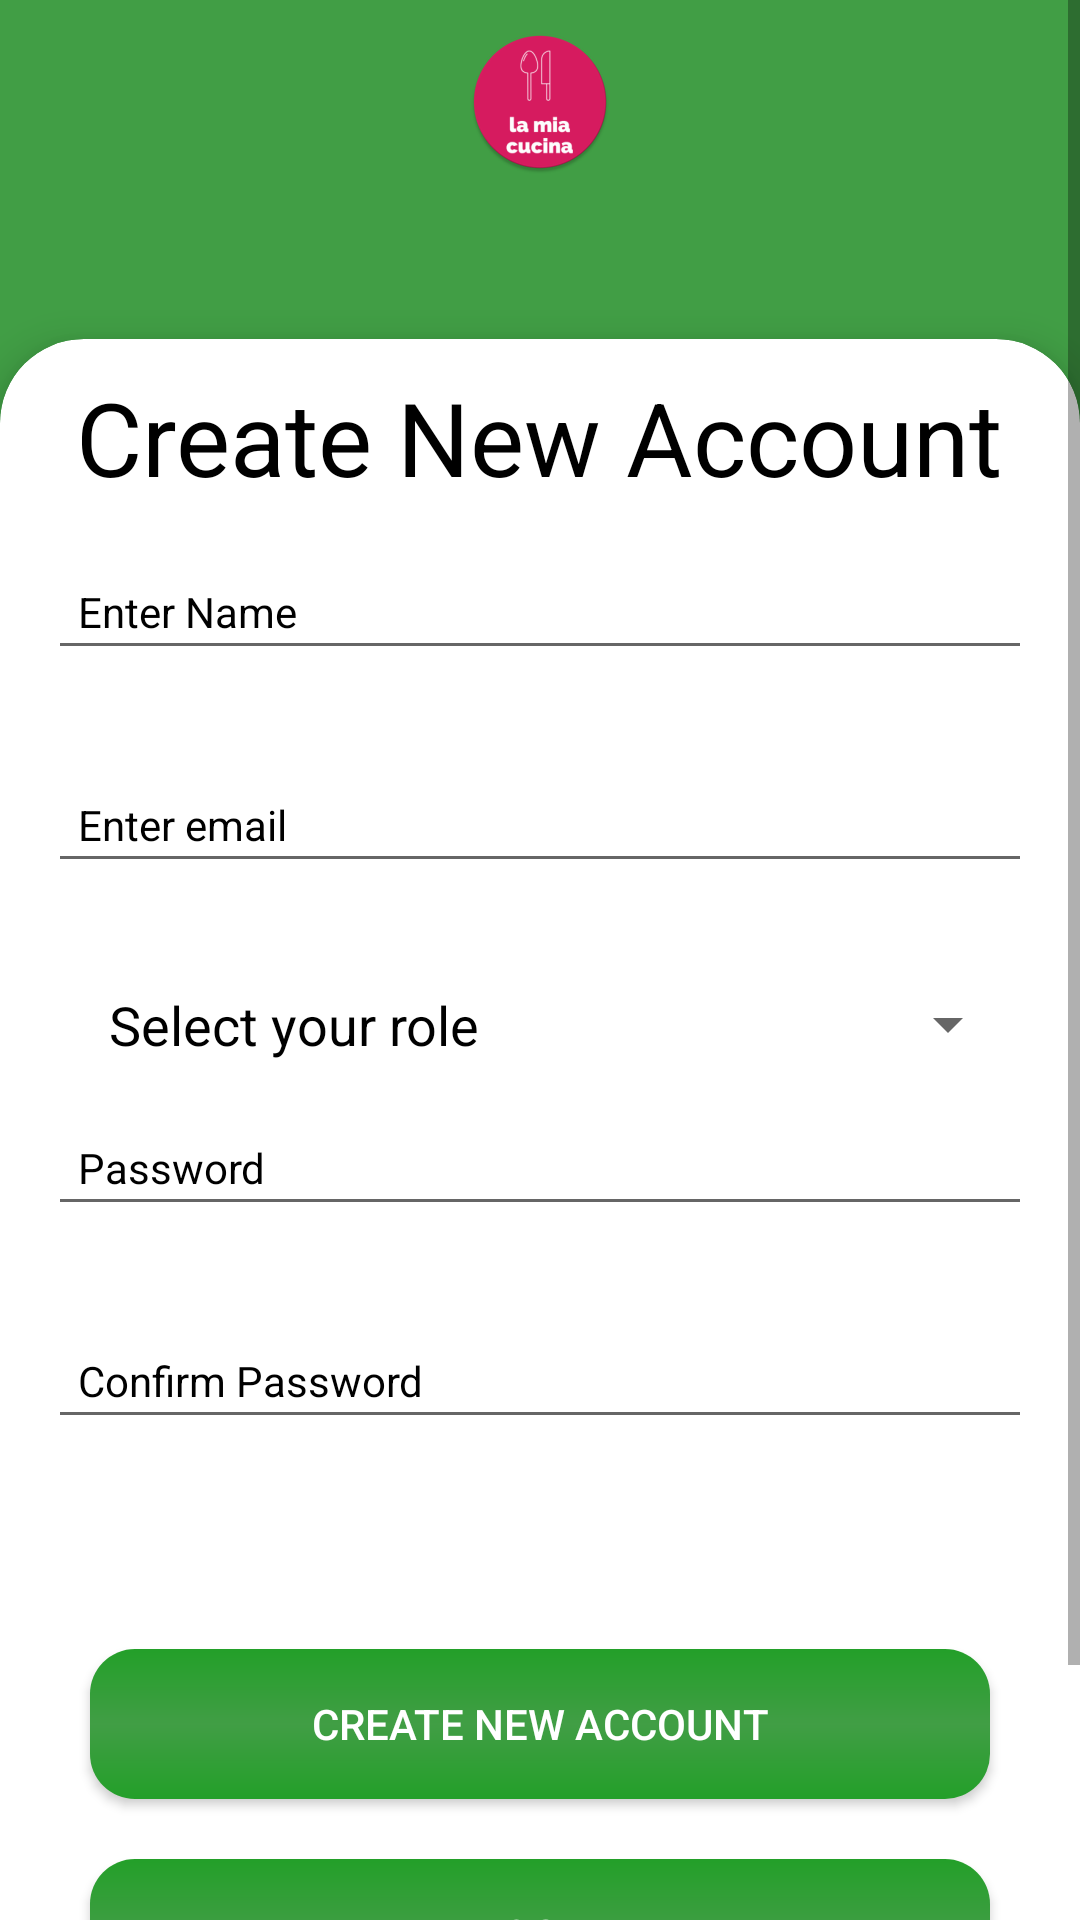

Here is an Android app screen rendered from its layout file. Give the layout XML and the strings, colors and styles it references.
<!-- AndroidManifest.xml: application theme Theme.LaMiaCucina -->
<!-- res/layout/activity_signup.xml -->
<?xml version="1.0" encoding="utf-8"?>
<LinearLayout xmlns:android="http://schemas.android.com/apk/res/android"
    xmlns:tools="http://schemas.android.com/tools"
    android:layout_width="match_parent"
    xmlns:app="http://schemas.android.com/apk/res-auto"
    android:gravity="center_horizontal"
    android:background="@color/purple_700"
    android:layout_height="match_parent"
    android:orientation="vertical"
    tools:context=".Signup">

    <ScrollView
        android:layout_width="match_parent"
        android:layout_height="match_parent">

        <LinearLayout
            android:layout_width="match_parent"
            android:layout_height="wrap_content"
            android:orientation="vertical">

            <ImageView
                android:layout_width="match_parent"
                android:layout_marginTop="10dp"
                android:layout_height="wrap_content"
                android:src="@mipmap/ic_launcher_round"/>

            <androidx.cardview.widget.CardView
                android:id="@+id/card_view"
                android:layout_marginBottom="-50dp"
                android:layout_marginTop="55dp"
                app:cardCornerRadius="28dp"
                app:cardBackgroundColor="@color/white"
                app:cardElevation="8dp"
                android:layout_width="match_parent"
                android:layout_height="match_parent">

                <LinearLayout
                    android:layout_width="match_parent"
                    android:layout_height="match_parent"
                    android:gravity="center"
                    android:layout_marginBottom="70dp"
                    android:orientation="vertical">

                    <LinearLayout
                        android:layout_width="match_parent"
                        android:layout_height="wrap_content"
                        android:layout_gravity="center_horizontal"
                        android:gravity="center_horizontal"
                        android:orientation="vertical">

                        <TextView
                            android:id="@+id/tregister"
                            android:layout_width="wrap_content"
                            android:layout_height="wrap_content"
                            android:layout_marginTop="10dp"
                            android:text="@string/txtRegistration"
                            android:textColor="@color/black"
                            android:textSize="34sp" />

                        <EditText
                            android:id="@+id/user_name"
                            android:layout_width="match_parent"
                            android:layout_height="wrap_content"
                            android:layout_marginStart="16dp"
                            android:layout_marginTop="16dp"
                            android:layout_marginEnd="16dp"
                            android:ems="10"
                            android:inputType="textPersonName"
                            android:hint="Enter Name"
                            android:padding="10dp"
                            android:textColor="@color/black"
                            android:textColorHint="@color/black"
                            android:textSize="14sp"/>

                        <EditText
                            android:id="@+id/user_email"
                            android:layout_width="match_parent"
                            android:layout_height="wrap_content"
                            android:layout_marginStart="16dp"
                            android:layout_marginTop="32dp"
                            android:layout_marginEnd="16dp"
                            android:ems="10"
                            android:inputType="textEmailAddress"
                            android:hint="Enter email"
                            android:padding="10dp"
                            android:textColor="@color/black"
                            android:textColorHint="@color/black"
                            android:textSize="14sp" />

                        <TextView
                            android:visibility="gone"
                            android:id="@+id/familyID"
                            android:layout_width="match_parent"
                            android:layout_height="wrap_content"
                            android:layout_marginStart="16dp"
                            android:layout_marginTop="32dp"
                            android:layout_marginEnd="16dp"
                            android:padding="10dp"
                            android:textColor="@color/black"
                            android:textColorHint="@color/black"
                            android:textSize="14sp"
                            />

                        <LinearLayout
                            android:layout_width="match_parent"
                            android:layout_height="wrap_content"
                            android:layout_marginTop="35dp"
                            android:layout_marginLeft="20dp"
                            android:layout_marginRight="20dp"
                            android:layout_marginEnd="20dp"
                            android:gravity="center"
                            android:layout_marginStart="20dp"
                            android:weightSum="2">

                            <TextView
                                android:layout_width="0dp"
                                android:layout_height="match_parent"
                                android:layout_weight="1"
                                android:textColor="@color/black"
                                android:layout_gravity="center"
                                android:textAlignment="center"
                                android:textSize="18sp"
                                android:text="Select your role "/>

                            <Spinner
                                android:id="@+id/RoleSpinner"
                                android:layout_width="0dp"
                                android:layout_gravity="center"
                                android:layout_height="match_parent"
                                android:layout_weight="1"/>

                        </LinearLayout>

                        <EditText
                            android:id="@+id/user_password"
                            android:layout_width="match_parent"
                            android:layout_height="wrap_content"
                            android:layout_marginStart="16dp"
                            android:layout_marginTop="16dp"
                            android:layout_marginEnd="16dp"
                            android:ems="10"
                            android:inputType="textPassword"
                            android:hint="Password"
                            android:padding="10dp"
                            android:textColor="@color/black"
                            android:textColorHint="@color/black"
                            android:textSize="14sp"/>

                        <EditText
                            android:id="@+id/confirm_password"
                            android:layout_width="match_parent"
                            android:layout_height="wrap_content"
                            android:layout_marginStart="16dp"
                            android:layout_marginTop="32dp"
                            android:layout_marginEnd="16dp"
                            android:ems="10"
                            android:inputType="textPassword"
                            android:hint="Confirm Password"
                            android:padding="10dp"
                            android:textColor="@color/black"
                            android:textColorHint="@color/black"
                            android:textSize="14sp" />

                        <LinearLayout
                            android:layout_width="match_parent"
                            android:layout_height="wrap_content"
                            android:layout_marginTop="40dp"
                            android:gravity="center_horizontal"
                            android:orientation="vertical">

                            <Button
                                android:id="@+id/registerBtn"
                                android:layout_width="300dp"
                                android:layout_height="50dp"
                                android:textColor="@color/white"
                                android:layout_marginTop="30dp"
                                android:background="@drawable/gradient"
                                android:text="Create New Account" />

                            <Button
                                android:id="@+id/btnLogin"
                                android:layout_width="300dp"
                                android:textColor="@color/white"
                                android:layout_height="50dp"
                                android:layout_marginTop="20dp"

                                android:background="@drawable/gradient"
                                android:text="Login" />

                        </LinearLayout>

                        <ProgressBar
                            android:id="@+id/progressBar"
                            style="?android:attr/progressBarStyle"
                            android:layout_width="wrap_content"
                            android:layout_height="wrap_content"
                            android:visibility="invisible"
                            app:layout_constraintBottom_toBottomOf="parent"
                            app:layout_constraintEnd_toEndOf="parent"
                            app:layout_constraintStart_toStartOf="parent"
                            app:layout_constraintTop_toBottomOf="@+id/createText"
                            app:layout_constraintVertical_bias="0.26" />

                    </LinearLayout>

                </LinearLayout>
            </androidx.cardview.widget.CardView>

        </LinearLayout>
    </ScrollView>
</LinearLayout>
<!-- resources referenced by this layout -->
<resources>
  <color name="black">#FF000000</color>
  <color name="purple_700">#419E45</color>
  <color name="white">#FFFFFFFF</color>
  <!-- drawable gradient (drawable) -->
  <?xml version="1.0" encoding="utf-8"?>
  <shape xmlns:android="http://schemas.android.com/apk/res/android"
      android:shape="rectangle">
      
      <gradient
          android:startColor="@color/colorPrimary"
          android:centerColor="@color/colorPrimaryDark"
          android:endColor="@color/colorPrimary"
          android:angle="270" />
      <corners
          android:radius="15dp"
          />
  </shape>
  <!-- mipmap ic_launcher_round: png bitmap (mipmap-hdpi, 4387 bytes) -->
  <string name="txtRegistration">Create New Account</string>
  <style name="Theme.LaMiaCucina" parent="Theme.AppCompat.Light.NoActionBar">
          
          <item name="colorPrimary">@color/purple_500</item>
          <item name="colorPrimaryVariant">@color/purple_700</item>
          <item name="colorOnPrimary">@color/white</item>
          
          <item name="colorSecondary">@color/purple_500</item>
          <item name="colorSecondaryVariant">@color/purple_700</item>
          <item name="colorOnSecondary">@color/white</item>
          
          <item name="android:statusBarColor" tools:targetApi="l">?attr/colorPrimaryVariant</item>
          
      </style>
  <color name="colorPrimary">#239F29</color>
  <color name="colorPrimaryDark">#419E45</color>
  <color name="purple_500">#239F29</color>
</resources>
